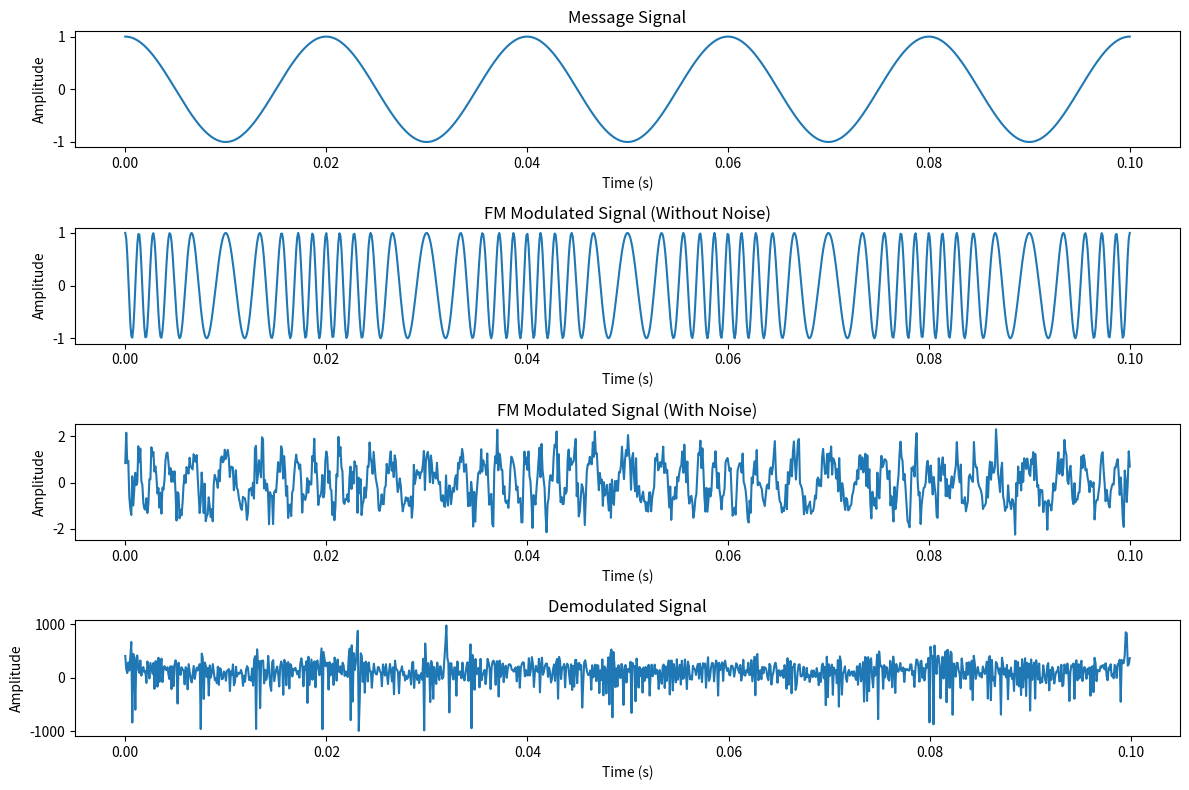

Recreate this plot in Python.
import numpy as np
import matplotlib.pyplot as plt
from scipy.signal import hilbert, find_peaks

# Parameters
Am = 1          # Amplitude of message signal
fm = 50         # Frequency of message signal (Hz)
fc = 500        # Carrier frequency (Hz)
Ac = 1          # Amplitude of carrier signal
beta = 5        # Modulation index
Fs = 10000      # Sampling frequency (Hz)
t = np.linspace(0, 0.1, int(0.1 * Fs))  # Time vector

# Message Signal (sinusoidal)
message = Am * np.cos(2 * np.pi * fm * t)

# Frequency Modulated Signal (FM)
modulated_signal = Ac * np.cos(2 * np.pi * fc * t + beta * np.sin(2 * np.pi * fm * t))

# Additive White Gaussian Noise (AWGN)
noise_amplitude = 0.5
noise = noise_amplitude * np.random.normal(0, 1, modulated_signal.shape)

# Signal with Noise
modulated_signal_with_noise = modulated_signal + noise

# FM Demodulation using numerical differentiation (simple approximation)
instantaneous_phase = np.unwrap(np.angle(hilbert(modulated_signal_with_noise)))
demodulated_signal = np.diff(instantaneous_phase) * Fs / (2 * np.pi * beta)

# Time vector for the demodulated signal (adjusted for diff)
t_demod = t[:-1]

# Plotting
plt.figure(figsize=(12, 8))

# Original message signal
plt.subplot(4, 1, 1)
plt.plot(t, message)
plt.title("Message Signal")
plt.xlabel("Time (s)")
plt.ylabel("Amplitude")

# Modulated signal without noise
plt.subplot(4, 1, 2)
plt.plot(t, modulated_signal)
plt.title("FM Modulated Signal (Without Noise)")
plt.xlabel("Time (s)")
plt.ylabel("Amplitude")

# Modulated signal with noise
plt.subplot(4, 1, 3)
plt.plot(t, modulated_signal_with_noise)
plt.title("FM Modulated Signal (With Noise)")
plt.xlabel("Time (s)")
plt.ylabel("Amplitude")

# Demodulated signal
plt.subplot(4, 1, 4)
plt.plot(t_demod, demodulated_signal)
plt.title("Demodulated Signal")
plt.xlabel("Time (s)")
plt.ylabel("Amplitude")

plt.tight_layout()
plt.show()
